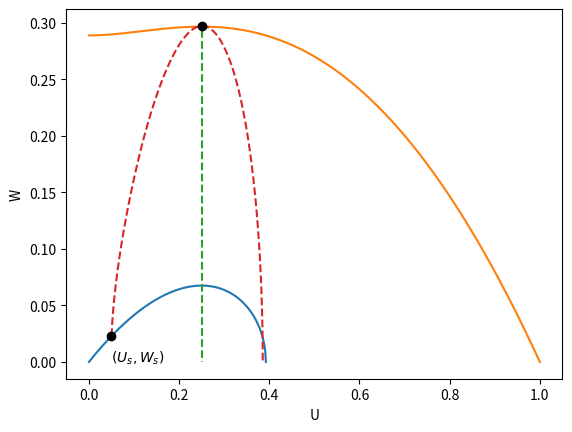
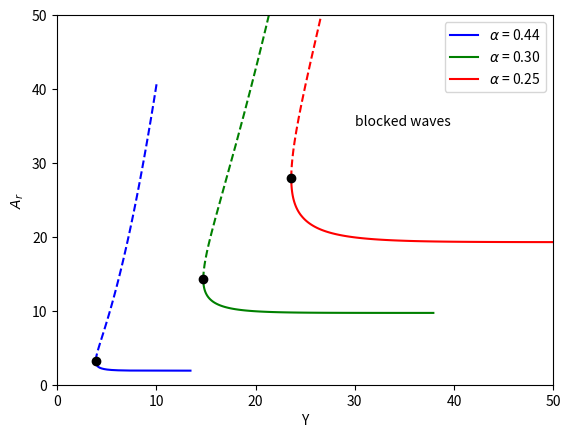

The matplotlib source for these figures, in order:
#!/usr/bin/env python3
"""
TBI Block: Identify the phase portrait and the critical relationship for the
blocked waves

Produces
 - Figure 1: Phase portrait in the U--W plane for the blocked wave, connects
   two integral curves (xi < 0 and xi > Y) to the solution of the DE in
   traveling wave coordinates, see Figure 8.8(a)
 - Figure 2: Critical relationship in the Y--A plane for existence of blocked
   waves, see Figure 8.8(b)

"""

# =============================================================================
# Packages
# =============================================================================
import numpy as np
import matplotlib.pyplot as plt
from scipy.integrate import solve_ivp

# =============================================================================
# Function Definitions
# =============================================================================
def f(x, zeros):
	# --- Cubic nonlinearity
	x0, x1, x2 = zeros
	y = (x-x0)*(x1-x)*(x-x2)
	return y

def F(x, zeros):
	# --- Numerical integral of the cubic nonlinearity
	x0, x1, x2 = zeros
	dx = np.linspace(x0, x, 2**15+1)
	y = np.trapezoid(f(dx, zeros), dx)
	return y

def Fzero(zeros):
	# --- Zero of F
	x0, x1, x2 = zeros
	check = 1
	xn = (x1+x2)/2
	
	while check > 1e-8:
		xnp1 = xn - F(xn, zeros)/f(xn, zeros)
		check = np.abs(xnp1 - xn)
		xn = xnp1
	return xn

# =============================================================================
# IVP Structure 
# =============================================================================
def de_rhs(x, z, p):
	u0, u1, u2, A = p
	zeros = np.array([u0, u1, u2])
	u, w = z
	du = w/A
	dw = -f(u, zeros)
	dz = np.array([du, dw])
	return dz

def w_zero(x, z, p):
	# --- This event ensures w > 0
	u, w = z
	return w

w_zero.terminal = True
w_zero.direction = -1

def u_u1(x, z, p):
	# --- This event marks when the solution of the IVP has u = u1
	u0, u1, u2, A = p
	u, w = z
	return u-u1

u_u1.terminal = False
u_u1.direction = 1
	

# =============================================================================
# Block Trajectory
# =============================================================================
def getUY(zeros, Us, Ws):
	U0, U1, U2 = zeros

	Arstar = (F(U2,zeros) - F(U1,zeros) + F(Us,zeros))/(F(Us,zeros) - F(U1,zeros))
	IVP_args = [U0, U1, U2, Arstar]
	z0 = [Us, Ws]
	tmax = 100
	soln = solve_ivp(de_rhs, [0, tmax], z0, args = [IVP_args],
				events = [u_u1, w_zero], dense_output = True)
	Y = soln.t_events[0]
	tf = max(soln.t)
	t = np.linspace(0, tf, 2**15+1)
	z = soln.sol(t)
	UY, WY = soln.sol(Y)
	U, W = z
	return Y, U, W, UY, WY

# =============================================================================
# Critical Curve in Y - A
# =============================================================================
def getAYcrit(zeros):
	U0, U1, U2 = zeros
	
	# --- Discretize interval between U0 and U1 for initial points
	gamma = 0.9  # Don't get too close to U1
	NU = 2**8    # Number of points
	dU = (gamma*U1 - U0)/NU
	Us_values = np.linspace(U0+dU, gamma*U1-dU, NU-1)
	
	# --- Initialize Y and A
	Y = np.zeros(NU-1)
	A = np.zeros(NU-1)
	
	# --- Step through initial points
	for kU in range(len(Us_values)):
		Us = Us_values[kU]
		Ws = np.sqrt(-2*F(Us, zeros))

		Arstar = (F(U2,zeros) - F(U1,zeros) + F(Us,zeros))/(F(Us,zeros) - F(U1,zeros))
		IVP_args = [U0, U1, U2, Arstar]
		z0 = [Us, Ws]
		tmax = 100
		soln = solve_ivp(de_rhs, [0, tmax], z0, args = [IVP_args],
					events = [u_u1, w_zero], dense_output = True)
		Y[kU] = soln.t_events[0][0]
		A[kU] = Arstar
	
	return Y, A

# =============================================================================
# Fig 8.8 (a)
# =============================================================================
def getFig88a(zeros, Us, Ws):
	U0, U1, U2 = zeros
	
	# --- Initiate Plot
	fig, ax = plt.subplots()
	ax.set(xlabel = 'U', ylabel = 'W')
	
	# --- Lower Trajectory satisfying U'' + f(U) = 0
	Umax = Fzero(zeros)
	u = np.linspace(0, Umax, 2**8+1)
	w = np.zeros(len(u))
	for ku in range(len(u)):
		w[ku] = np.sqrt( -2*F(u[ku], zeros) )
	ax.plot(u, w)
	
	# --- Upper Trajectory satisfying U'' + f(U) = 0
	u = np.linspace(0, U2, 2**8+1)
	w = np.zeros(len(u))
	for ku in range(len(u)):
		w[ku] = np.sqrt(2*(F(U2, zeros) - F(u[ku], zeros)))
	ax.plot(u, w)
	ax.plot(U1*np.ones(len(w)), w, '--')
	
	# --- Intermediate Trajectory satisfying Ar*U'' + f(U) = 0
	Y, U, W, UY, WY = getUY(zeros, Us, Ws)
	ax.plot(U, W, '--')
	ax.plot(UY, WY, 'ok')
	ax.plot(Us, Ws, 'ok')
	ax.text(0.05, 0, r'$(U_s, W_s)$')

	return fig, ax

# =============================================================================
# Fig 8.8 (b)
# =============================================================================
def getFig88b(alpha_vals, color_vals):
	fig, ax = plt.subplots()
	ax.set(xlim = (0, 50), ylim = (0, 50))
	ax.set(xlabel = 'Y', ylabel = r'$A_r$')

	for ka in range(len(alpha_vals)):
		alpha = alpha_vals[ka]
		U0, U1, U2 = 0, alpha, 1
		zeros = [U0, U1, U2]
		Y, A = getAYcrit(zeros)
		km = np.argmin(Y)
		ax.plot(Y[:km], A[:km], '-', color = color_vals[ka],
			label = rf'$\alpha$ = {alpha:1.2f}')
		ax.plot(Y[km:], A[km:], '--', color = color_vals[ka])
		ax.plot(Y[km], A[km], 'ok')

	ax.text(30, 35, 'blocked waves')
	ax.legend(loc = 'upper right')
	return fig, ax

# =============================================================================
# Main Simulation Function
# =============================================================================
def TBI_block():
	# --- Figure 8.8(a): Phase Portrait for alpha = 0.25 
	alpha = 0.25
	zeros = np.array([0, alpha , 1])
	Us = 0.05
	Ws = np.sqrt(-2*F(Us, zeros))
	fig88a, ax88a = getFig88a(zeros, Us, Ws)
	

	# --- Figure 8.8(b): Critical Y-A Curve
	alpha_list = [0.44, 0.3, 0.25]
	colorlist = np.array(['b', 'g', 'r'])
	fig88b, ax88b = getFig88b(alpha_list, colorlist)

	plt.show()	

# =============================================================================
# Execute the simulation if the script is run directly
# =============================================================================
if __name__ == "__main__":
    TBI_block()
